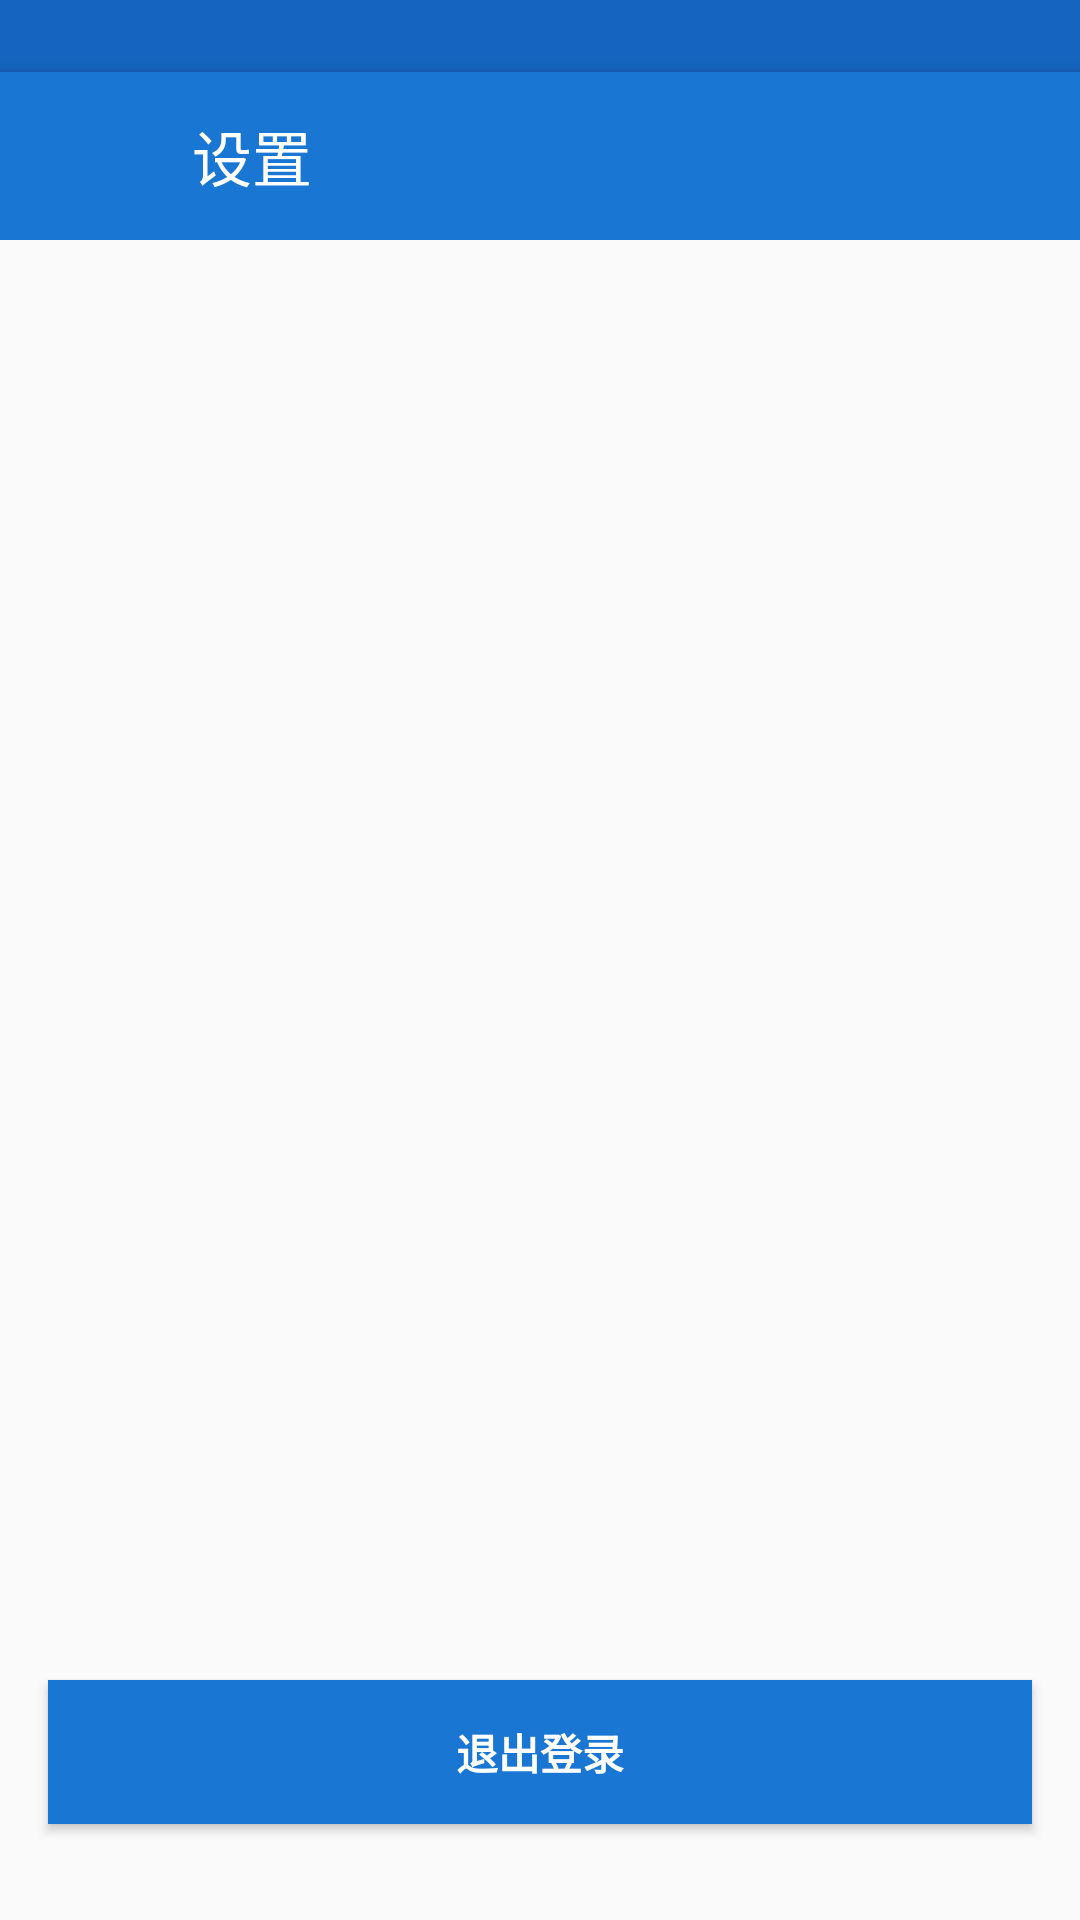

Reconstruct the res/layout file that produces this screen, plus the resources it refers to.
<!-- AndroidManifest.xml: application theme AppTheme -->
<!-- res/layout/activity_settings.xml -->
<?xml version="1.0" encoding="utf-8"?>
<LinearLayout xmlns:android="http://schemas.android.com/apk/res/android"
    android:orientation="vertical" android:layout_width="match_parent"
    android:layout_height="match_parent">
    <LinearLayout xmlns:android="http://schemas.android.com/apk/res/android"
        android:orientation="vertical" android:layout_width="match_parent"
        android:layout_height="wrap_content">
        <TextView
            android:id="@+id/status_bar"
            android:layout_width="match_parent"
            android:layout_height="@dimen/status_bar_height"
            android:layout_gravity="center_horizontal"
            android:background="@color/colorPrimaryDark"/>
        <android.support.v7.widget.Toolbar
            xmlns:android="http://schemas.android.com/apk/res/android"
            xmlns:app="http://schemas.android.com/apk/res-auto"
            app:theme="@style/ToolbarColoredNavigationIcon"
            app:popupTheme="@style/AppTheme"
            android:id="@+id/toolbar"
            android:layout_width="match_parent"
            android:layout_height="?attr/actionBarSize"
            android:elevation="4dp"
            android:background="?attr/colorPrimary">
            <ImageView
                android:id="@+id/setting_icon"
                android:adjustViewBounds="true"
                android:layout_marginStart="16dp"
                android:background="@drawable/ic_settings_white_36dp"
                android:layout_width="24dp"
                android:layout_height="24dp" />
            <TextView
                android:text="@string/action_settings"
                android:textSize="@dimen/middle_text_size"
                android:textColor="@color/text_white"
                android:layout_marginStart="24dp"
                android:layout_width="wrap_content"
                android:layout_height="wrap_content" />
        </android.support.v7.widget.Toolbar>
    </LinearLayout>
    <FrameLayout
        android:id="@+id/preference_fragment"
        android:layout_width="match_parent"
        android:layout_height="0dp"
        android:layout_weight="1"/>

    <Button
        android:id="@+id/exit_button"
        style="?android:textAppearanceSmall"
        android:layout_width="match_parent"
        android:layout_height="wrap_content"
        android:layout_gravity="bottom"
        android:layout_marginStart="16dp"
        android:layout_marginEnd="16dp"
        android:text="@string/exit_button_text"
        android:background="@color/colorPrimary"
        android:textColor="@color/text_white"
        android:textStyle="bold" />
    <Space
        android:layout_width="match_parent"
        android:layout_height="32dp" />
</LinearLayout>
<!-- resources referenced by this layout -->
<resources>
  <color name="colorPrimary">#1976D2</color>
  <color name="colorPrimaryDark">#1565C0</color>
  <color name="text_white">#FFFFFF</color>
  <dimen name="middle_text_size">20sp</dimen>
  <dimen name="status_bar_height">24dp</dimen>
  <string name="action_settings">设置</string>
  <string name="exit_button_text">退出登录</string>
  <style name="AppTheme" parent="@style/Theme.AppCompat.Light.NoActionBar">
          
          <item name="colorPrimary">@color/colorPrimary</item>
          <item name="colorPrimaryDark">@color/colorPrimaryDark</item>
          <item name="colorAccent">@color/colorAccent</item>
          <item name="android:navigationBarColor">@color/bg_white</item>
          <item name="android:statusBarColor">@color/statusBarColor</item>
          <item name="android:windowBackground">@color/windowBackground</item>
          <item name="windowActionModeOverlay">true</item>
          <item name="android:windowActionModeOverlay">true</item>
      </style>
  <style name="ToolbarColoredNavigationIcon" parent="AppTheme">
          <item name="android:textColorSecondary">@color/text_white</item>
          <item name="android:textColorPrimary">@color/text_white</item>
      </style>
  <color name="colorAccent">#FF4081</color>
  <color name="bg_white">#FFFFFF</color>
  <color name="statusBarColor">#303f9f</color>
  <color name="windowBackground">#fafafa</color>
</resources>
